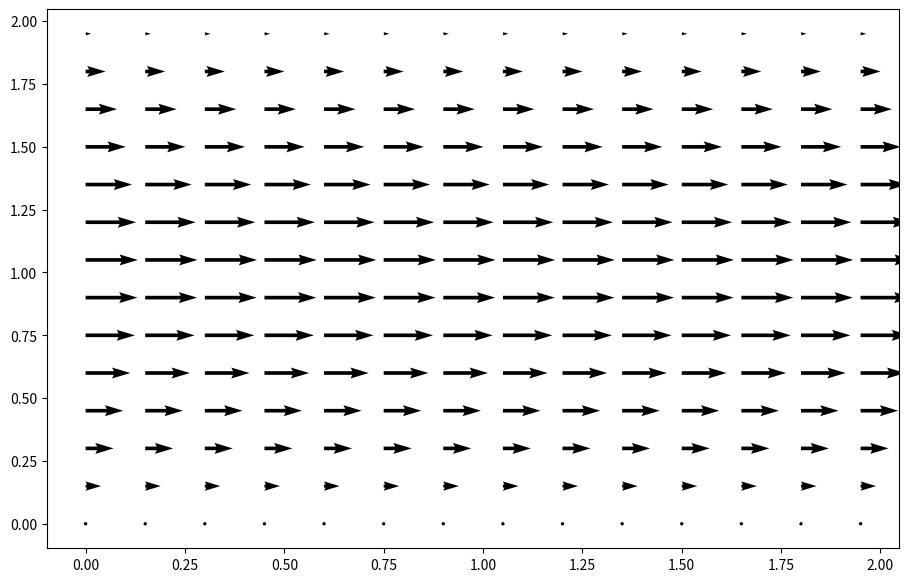
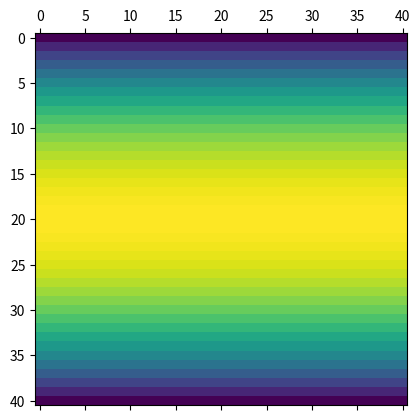

The matplotlib source for these figures, in order:
import numpy
from matplotlib import pyplot, cm
from mpl_toolkits.mplot3d import Axes3D


def build_up_b(rho, dt, dx, dy, u, v):
    b = numpy.zeros_like(u)
    b[1:-1, 1:-1] = (rho * (1 / dt * ((u[1:-1, 2:] - u[1:-1, 0:-2]) / (2 * dx) +
                                      (v[2:, 1:-1] - v[0:-2, 1:-1]) / (2 * dy)) -
                            ((u[1:-1, 2:] - u[1:-1, 0:-2]) / (2 * dx)) ** 2 -
                            2 * ((u[2:, 1:-1] - u[0:-2, 1:-1]) / (2 * dy) *
                                 (v[1:-1, 2:] - v[1:-1, 0:-2]) / (2 * dx)) -
                            ((v[2:, 1:-1] - v[0:-2, 1:-1]) / (2 * dy)) ** 2))

    # Periodic BC Pressure @ x = 2
    b[1:-1, -1] = (rho * (1 / dt * ((u[1:-1, 0] - u[1:-1, -2]) / (2 * dx) +
                                    (v[2:, -1] - v[0:-2, -1]) / (2 * dy)) -
                          ((u[1:-1, 0] - u[1:-1, -2]) / (2 * dx)) ** 2 -
                          2 * ((u[2:, -1] - u[0:-2, -1]) / (2 * dy) *
                               (v[1:-1, 0] - v[1:-1, -2]) / (2 * dx)) -
                          ((v[2:, -1] - v[0:-2, -1]) / (2 * dy)) ** 2))

    # Periodic BC Pressure @ x = 0
    b[1:-1, 0] = (rho * (1 / dt * ((u[1:-1, 1] - u[1:-1, -1]) / (2 * dx) +
                                   (v[2:, 0] - v[0:-2, 0]) / (2 * dy)) -
                         ((u[1:-1, 1] - u[1:-1, -1]) / (2 * dx)) ** 2 -
                         2 * ((u[2:, 0] - u[0:-2, 0]) / (2 * dy) *
                              (v[1:-1, 1] - v[1:-1, -1]) / (2 * dx)) -
                         ((v[2:, 0] - v[0:-2, 0]) / (2 * dy)) ** 2))

    return b


def pressure_poisson_periodic(p, dx, dy,b):
    pn = numpy.empty_like(p)

    for q in range(50):
        pn = p.copy()
        p[1:-1, 1:-1] = (((pn[1:-1, 2:] + pn[1:-1, 0:-2]) * dy ** 2 +
                          (pn[2:, 1:-1] + pn[0:-2, 1:-1]) * dx ** 2) /
                         (2 * (dx ** 2 + dy ** 2)) -
                         dx ** 2 * dy ** 2 / (2 * (dx ** 2 + dy ** 2)) * b[1:-1, 1:-1])

        # Periodic BC Pressure @ x = 2
        p[1:-1, -1] = (((pn[1:-1, 0] + pn[1:-1, -2]) * dy ** 2 +
                        (pn[2:, -1] + pn[0:-2, -1]) * dx ** 2) /
                       (2 * (dx ** 2 + dy ** 2)) -
                       dx ** 2 * dy ** 2 / (2 * (dx ** 2 + dy ** 2)) * b[1:-1, -1])

        # Periodic BC Pressure @ x = 0
        p[1:-1, 0] = (((pn[1:-1, 1] + pn[1:-1, -1]) * dy ** 2 +
                       (pn[2:, 0] + pn[0:-2, 0]) * dx ** 2) /
                      (2 * (dx ** 2 + dy ** 2)) -
                      dx ** 2 * dy ** 2 / (2 * (dx ** 2 + dy ** 2)) * b[1:-1, 0])

        # Wall boundary conditions, pressure
        p[-1, :] = p[-2, :]  # dp/dy = 0 at y = 2
        p[0, :] = p[1, :]  # dp/dy = 0 at y = 0

    return p

##variable declarations
nx = 41
ny = 41
nt = 10
nit = 50
c = 1
dx = 2 / (nx - 1)
dy = 2 / (ny - 1)
x = numpy.linspace(0, 2, nx)
y = numpy.linspace(0, 2, ny)
X, Y = numpy.meshgrid(x, y)


##physical variables
rho = 1
nu = .1
F = 1
dt = .01

#initial conditions
u = numpy.zeros((ny, nx))
un = numpy.zeros((ny, nx))

v = numpy.zeros((ny, nx))
vn = numpy.zeros((ny, nx))

p = numpy.ones((ny, nx))
pn = numpy.ones((ny, nx))

b = numpy.zeros((ny, nx))

udiff = 1
stepcount = 0

while udiff > .001:
    un = u.copy()
    vn = v.copy()

    b = build_up_b(rho, dt, dx, dy, u, v)
    p = pressure_poisson_periodic(p, dx, dy,b)

    u[1:-1, 1:-1] = (un[1:-1, 1:-1] -
                     un[1:-1, 1:-1] * dt / dx *
                     (un[1:-1, 1:-1] - un[1:-1, 0:-2]) -
                     vn[1:-1, 1:-1] * dt / dy *
                     (un[1:-1, 1:-1] - un[0:-2, 1:-1]) -
                     dt / (2 * rho * dx) *
                     (p[1:-1, 2:] - p[1:-1, 0:-2]) +
                     nu * (dt / dx ** 2 *
                           (un[1:-1, 2:] - 2 * un[1:-1, 1:-1] + un[1:-1, 0:-2]) +
                           dt / dy ** 2 *
                           (un[2:, 1:-1] - 2 * un[1:-1, 1:-1] + un[0:-2, 1:-1])) +
                     F * dt)

    v[1:-1, 1:-1] = (vn[1:-1, 1:-1] -
                     un[1:-1, 1:-1] * dt / dx *
                     (vn[1:-1, 1:-1] - vn[1:-1, 0:-2]) -
                     vn[1:-1, 1:-1] * dt / dy *
                     (vn[1:-1, 1:-1] - vn[0:-2, 1:-1]) -
                     dt / (2 * rho * dy) *
                     (p[2:, 1:-1] - p[0:-2, 1:-1]) +
                     nu * (dt / dx ** 2 *
                           (vn[1:-1, 2:] - 2 * vn[1:-1, 1:-1] + vn[1:-1, 0:-2]) +
                           dt / dy ** 2 *
                           (vn[2:, 1:-1] - 2 * vn[1:-1, 1:-1] + vn[0:-2, 1:-1])))

    # Periodic BC u @ x = 2
    u[1:-1, -1] = (un[1:-1, -1] - un[1:-1, -1] * dt / dx *
                   (un[1:-1, -1] - un[1:-1, -2]) -
                   vn[1:-1, -1] * dt / dy *
                   (un[1:-1, -1] - un[0:-2, -1]) -
                   dt / (2 * rho * dx) *
                   (p[1:-1, 0] - p[1:-1, -2]) +
                   nu * (dt / dx ** 2 *
                         (un[1:-1, 0] - 2 * un[1:-1, -1] + un[1:-1, -2]) +
                         dt / dy ** 2 *
                         (un[2:, -1] - 2 * un[1:-1, -1] + un[0:-2, -1])) + F * dt)

    # Periodic BC u @ x = 0
    u[1:-1, 0] = (un[1:-1, 0] - un[1:-1, 0] * dt / dx *
                  (un[1:-1, 0] - un[1:-1, -1]) -
                  vn[1:-1, 0] * dt / dy *
                  (un[1:-1, 0] - un[0:-2, 0]) -
                  dt / (2 * rho * dx) *
                  (p[1:-1, 1] - p[1:-1, -1]) +
                  nu * (dt / dx ** 2 *
                        (un[1:-1, 1] - 2 * un[1:-1, 0] + un[1:-1, -1]) +
                        dt / dy ** 2 *
                        (un[2:, 0] - 2 * un[1:-1, 0] + un[0:-2, 0])) + F * dt)

    # Periodic BC v @ x = 2
    v[1:-1, -1] = (vn[1:-1, -1] - un[1:-1, -1] * dt / dx *
                   (vn[1:-1, -1] - vn[1:-1, -2]) -
                   vn[1:-1, -1] * dt / dy *
                   (vn[1:-1, -1] - vn[0:-2, -1]) -
                   dt / (2 * rho * dy) *
                   (p[2:, -1] - p[0:-2, -1]) +
                   nu * (dt / dx ** 2 *
                         (vn[1:-1, 0] - 2 * vn[1:-1, -1] + vn[1:-1, -2]) +
                         dt / dy ** 2 *
                         (vn[2:, -1] - 2 * vn[1:-1, -1] + vn[0:-2, -1])))

    # Periodic BC v @ x = 0
    v[1:-1, 0] = (vn[1:-1, 0] - un[1:-1, 0] * dt / dx *
                  (vn[1:-1, 0] - vn[1:-1, -1]) -
                  vn[1:-1, 0] * dt / dy *
                  (vn[1:-1, 0] - vn[0:-2, 0]) -
                  dt / (2 * rho * dy) *
                  (p[2:, 0] - p[0:-2, 0]) +
                  nu * (dt / dx ** 2 *
                        (vn[1:-1, 1] - 2 * vn[1:-1, 0] + vn[1:-1, -1]) +
                        dt / dy ** 2 *
                        (vn[2:, 0] - 2 * vn[1:-1, 0] + vn[0:-2, 0])))

    # Wall BC: u,v = 0 @ y = 0,2
    u[0, :] = 0
    u[-1, :] = 0
    v[0, :] = 0
    v[-1, :] = 0

    udiff = (numpy.sum(u) - numpy.sum(un)) / numpy.sum(u)
    stepcount += 1

print(stepcount)


fig = pyplot.figure(figsize = (11,7), dpi=100)
pyplot.quiver(X[::3, ::3], Y[::3, ::3], u[::3, ::3], v[::3, ::3])
pyplot.savefig("Step12-graph_1")

pyplot.matshow(u)
pyplot.show()